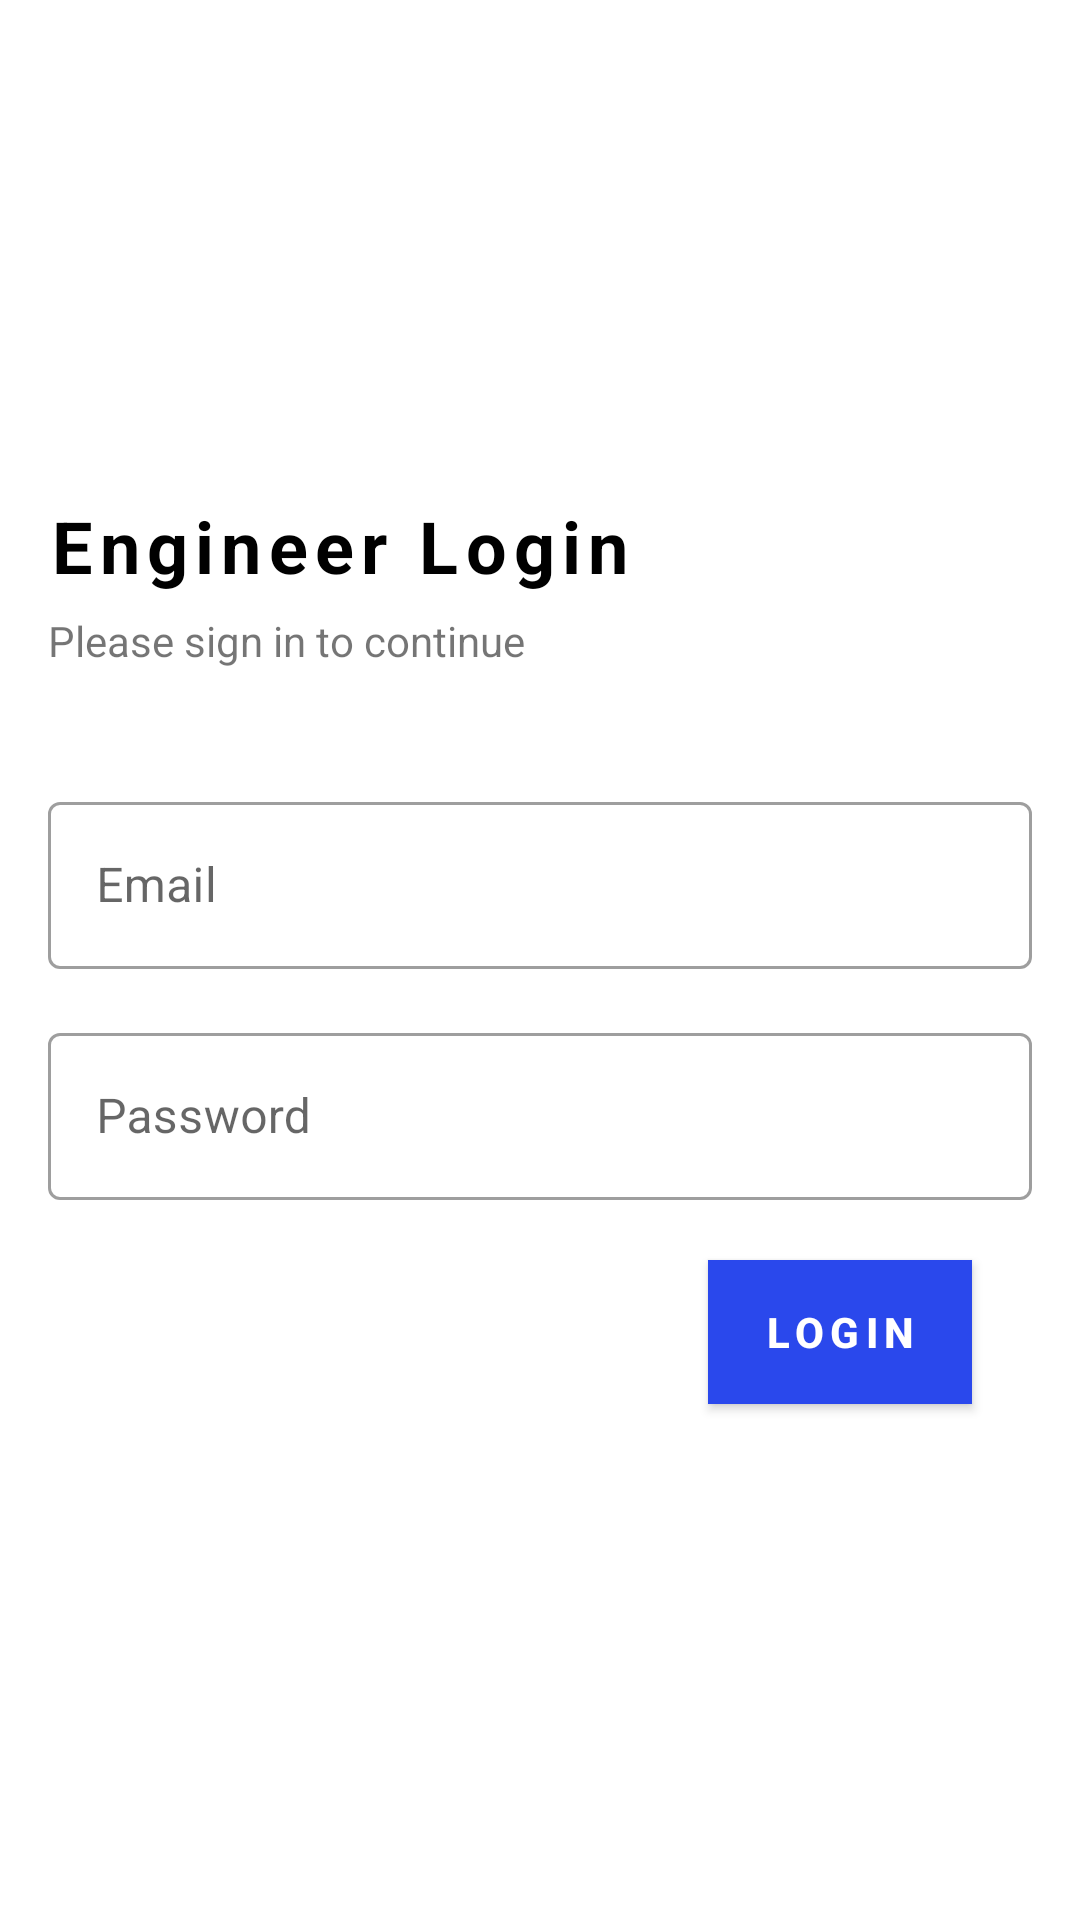

Produce the Android XML layout that renders to this screen, including the resource entries it uses.
<!-- AndroidManifest.xml: application theme Theme.ITService -->
<!-- res/layout/fragment_engineer_login.xml -->
<?xml version="1.0" encoding="utf-8"?>
<FrameLayout xmlns:android="http://schemas.android.com/apk/res/android"
    xmlns:tools="http://schemas.android.com/tools"
    android:layout_width="match_parent"
    android:layout_height="match_parent"
    xmlns:app="http://schemas.android.com/apk/res-auto"
    tools:context=".enterprise_user.enterprise_user_login.engineer.login_fragment.EngineerLoginFragment">

    <ProgressBar
        android:id="@+id/pb_engineer_login"
        android:layout_width="80dp"
        android:layout_height="80dp"
        android:indeterminate="true"
        android:layout_gravity="center"
        android:visibility="gone"/>

    <androidx.constraintlayout.widget.ConstraintLayout
        android:layout_width="match_parent"
        android:layout_height="match_parent"
        android:layout_margin="16dp">

        <androidx.appcompat.widget.AppCompatTextView
            android:id="@+id/tv_login_title"
            android:layout_width="wrap_content"
            android:layout_height="wrap_content"
            android:letterSpacing="0.1"
            android:text="@string/engineer_login"
            android:textAppearance="@style/TextAppearance.AppCompat.Headline"
            android:textColor="@color/black"
            android:textStyle="bold"
            app:layout_constraintBottom_toTopOf="@+id/et_layer_email_engineer_login"
            app:layout_constraintLeft_toLeftOf="parent"
            app:layout_constraintTop_toTopOf="parent"
            app:layout_constraintVertical_bias="0.7" />

        <androidx.appcompat.widget.AppCompatTextView
            android:layout_width="wrap_content"
            android:layout_height="wrap_content"
            android:layout_marginTop="6dp"
            android:text="@string/please_sign_in_to_continue"
            app:layout_constraintLeft_toLeftOf="parent"
            app:layout_constraintTop_toBottomOf="@+id/tv_login_title" />

        <com.google.android.material.textfield.TextInputLayout
            android:id="@+id/et_layer_email_engineer_login"
            style="@style/Widget.MaterialComponents.TextInputLayout.OutlinedBox"
            android:layout_width="match_parent"
            android:layout_height="wrap_content"
            app:layout_constraintBottom_toBottomOf="parent"
            app:layout_constraintTop_toTopOf="parent"
            app:layout_constraintVertical_bias="0.45">

            <com.google.android.material.textfield.TextInputEditText
                android:id="@+id/et_email_engineer_login"
                android:layout_width="match_parent"
                android:layout_height="wrap_content"
                android:hint="@string/email"
                android:inputType="textEmailAddress" />

        </com.google.android.material.textfield.TextInputLayout>

        <com.google.android.material.textfield.TextInputLayout
            android:id="@+id/et_layer_password_engineer_login"
            style="@style/Widget.MaterialComponents.TextInputLayout.OutlinedBox"
            android:layout_width="match_parent"
            android:layout_height="wrap_content"
            android:layout_marginTop="16dp"
            app:layout_constraintTop_toBottomOf="@+id/et_layer_email_engineer_login">

            <com.google.android.material.textfield.TextInputEditText
                android:id="@+id/et_password_engineer_login"
                android:layout_width="match_parent"
                android:layout_height="wrap_content"
                android:hint="@string/password"
                android:inputType="textPassword" />

        </com.google.android.material.textfield.TextInputLayout>

        <androidx.appcompat.widget.AppCompatButton
            android:id="@+id/btnSignInEngineer"
            android:layout_width="wrap_content"
            android:layout_height="wrap_content"
            android:layout_marginTop="20dp"
            android:layout_marginRight="20dp"
            android:background="@color/teal_200"
            android:letterSpacing="0.15"
            android:text="@string/login"
            android:textColor="@color/white"
            android:textStyle="bold"
            app:layout_constraintRight_toRightOf="parent"
            app:layout_constraintTop_toBottomOf="@+id/et_layer_password_engineer_login" />

        <androidx.appcompat.widget.AppCompatTextView
            android:id="@+id/tv_do_not_have_account"
            android:layout_width="wrap_content"
            android:layout_height="wrap_content"
            android:layout_marginBottom="20dp"
            android:letterSpacing="0.05"
            android:visibility="gone"
            android:text="Don't have an account"
            app:layout_constraintBottom_toBottomOf="parent"
            app:layout_constraintHorizontal_bias="0.3"
            app:layout_constraintLeft_toLeftOf="parent"
            app:layout_constraintRight_toRightOf="parent" />

        <androidx.appcompat.widget.AppCompatTextView
            android:id="@+id/tv_sign_up_engineer_login"
            android:layout_width="wrap_content"
            android:layout_height="wrap_content"
            android:layout_marginLeft="8dp"
            android:layout_marginBottom="20dp"
            android:letterSpacing="0.05"
            android:text="@string/sign_up"
            android:visibility="gone"
            android:textColor="@color/teal_700"
            android:textStyle="bold"
            app:layout_constraintBottom_toBottomOf="parent"
            app:layout_constraintLeft_toRightOf="@+id/tv_do_not_have_account" />

    </androidx.constraintlayout.widget.ConstraintLayout>


</FrameLayout>
<!-- resources referenced by this layout -->
<resources>
  <color name="black">#FF000000</color>
  <color name="teal_200">#2A48EC</color>
  <color name="teal_700">#051EA6</color>
  <color name="white">#FFFFFFFF</color>
  <string name="email">Email</string>
  <string name="engineer_login">Engineer Login</string>
  <string name="login">Login</string>
  <string name="password">Password</string>
  <string name="please_sign_in_to_continue">Please sign in to continue</string>
  <string name="sign_up">Sign up</string>
  <style name="Theme.ITService" parent="Theme.MaterialComponents.DayNight.DarkActionBar">
          
          <item name="colorPrimary">@color/teal_200</item>
          <item name="colorPrimaryVariant">@color/teal_700</item>
          <item name="colorOnPrimary">@color/white</item>
          
          <item name="colorSecondary">@color/teal_200</item>
          <item name="colorSecondaryVariant">@color/teal_700</item>
          <item name="colorOnSecondary">@color/black</item>
          
          <item name="android:statusBarColor">?attr/colorPrimaryVariant</item>
          
      </style>
</resources>
